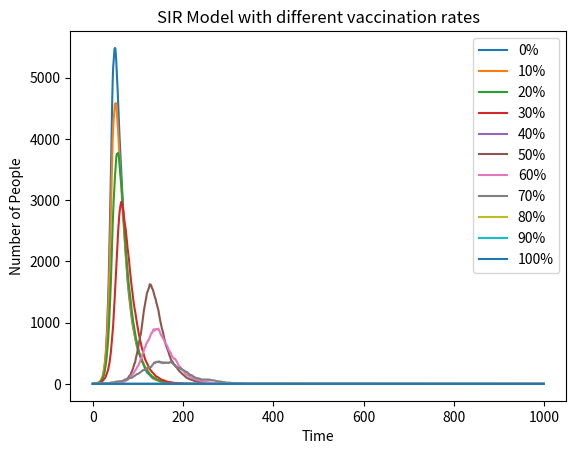

Write Python code to recreate this figure.
# import numpy as np
# import matplotlib.pyplot as plt
# from matplotlib import cm
# infect = 1
# N = 10000
# recover = 0
# vaccinated_rate = 0
# array_infect = [infect]
# Susceptible = int(N - infect - N*vaccinated_rate-recover)
# Vaccinated_N = int(N - N*vaccinated_rate)
# array_susceptible = [Susceptible]

# for a in range(0,110,10):
#     for i in range(1, 1000):  # Loop from 1 to 1000 (to match number of iterations)
#         p1 = 0.3 * infect / N
#         p2 = 0.05
#         infect_random = np.random.choice(range(2),array_susceptible[i-1],p=[p1,1-p1])
#         infect_new = np.sum(infect_random==0)
#         recover_random = np.random.choice(range(2),array_infect[i-1],p=[p2,1-p2])
#         recover_new = np.sum(recover_random==0)
#         infect = infect + infect_new - recover_new
#         print(infect)
#         recover = recover + recover_new
#         Susceptible = Vaccinated_N-infect-recover
#         array_infect.append(infect)  # Append daily infections
#         array_susceptible.append(Susceptible)
    
#     plt.plot(range(0, 1000), array_infect, label=str(a)+'%')  # Plot cumulative infections
#     # plt.plot(range(0, 1000), array_infect, label=a*0.1, color=cm. viridis (30)) which will change the graph into blue
#     infect = 1
#     recover = 0
#     vaccinated_rate += 0.1
#     Susceptible = int(N - infect - N*vaccinated_rate-recover)
#     Vaccinated_N = int(N - N*vaccinated_rate)
# plt.xlabel('Time')
# plt.ylabel('Number of People')
# plt.title('SIR Model with different vaccination rates')
# plt.legend() # show the legends
# plt.show()
# plt.clf()
# plt.figure(figsize=(6,4),dpi=150)
# plt.savefig('Herb_immunity.png',format='png') # In new matplotlib, type need to be changed to format


import numpy as np
import matplotlib.pyplot as plt
from matplotlib import cm

infect = 1
N = 10000
recover = 0
vaccinated_rate = 0
array_infect = [infect]
Susceptible = int(N - infect - N * vaccinated_rate - recover)
Vaccinated_N = int(N - N * vaccinated_rate)
array_susceptible = [Susceptible]

for a in range(0, 110, 10):
    array_infect = [infect]
    array_susceptible = [Susceptible]
    for i in range(1, 1000):
        p1 = 0.3 * infect / N
        p2 = 0.05
        infect_random = np.random.choice(range(2), array_susceptible[i-1], p=[p1, 1-p1])
        infect_new = max(0, np.sum(infect_random == 0))
        recover_random = np.random.choice(range(2), array_infect[i-1], p=[p2, 1-p2])
        recover_new = max(0, np.sum(recover_random == 0))
        infect = max(0, infect + infect_new - recover_new)
        recover = max(0, recover + recover_new)
        Susceptible = max(0, Vaccinated_N - infect - recover)
        array_infect.append(infect)
        array_susceptible.append(Susceptible)

    plt.plot(range(0, 1000), array_infect, label=str(a)+'%')

    infect = 1
    recover = 0
    vaccinated_rate += 0.1
    Susceptible = int(N - infect - N * vaccinated_rate - recover)
    Vaccinated_N = int(N - N * vaccinated_rate)

plt.xlabel('Time')
plt.ylabel('Number of People')
plt.title('SIR Model with different vaccination rates')
plt.legend()
plt.show()

plt.figure(figsize=(6, 4), dpi=150)
plt.savefig('Herb_immunity.png', format='png')
plt.clf()